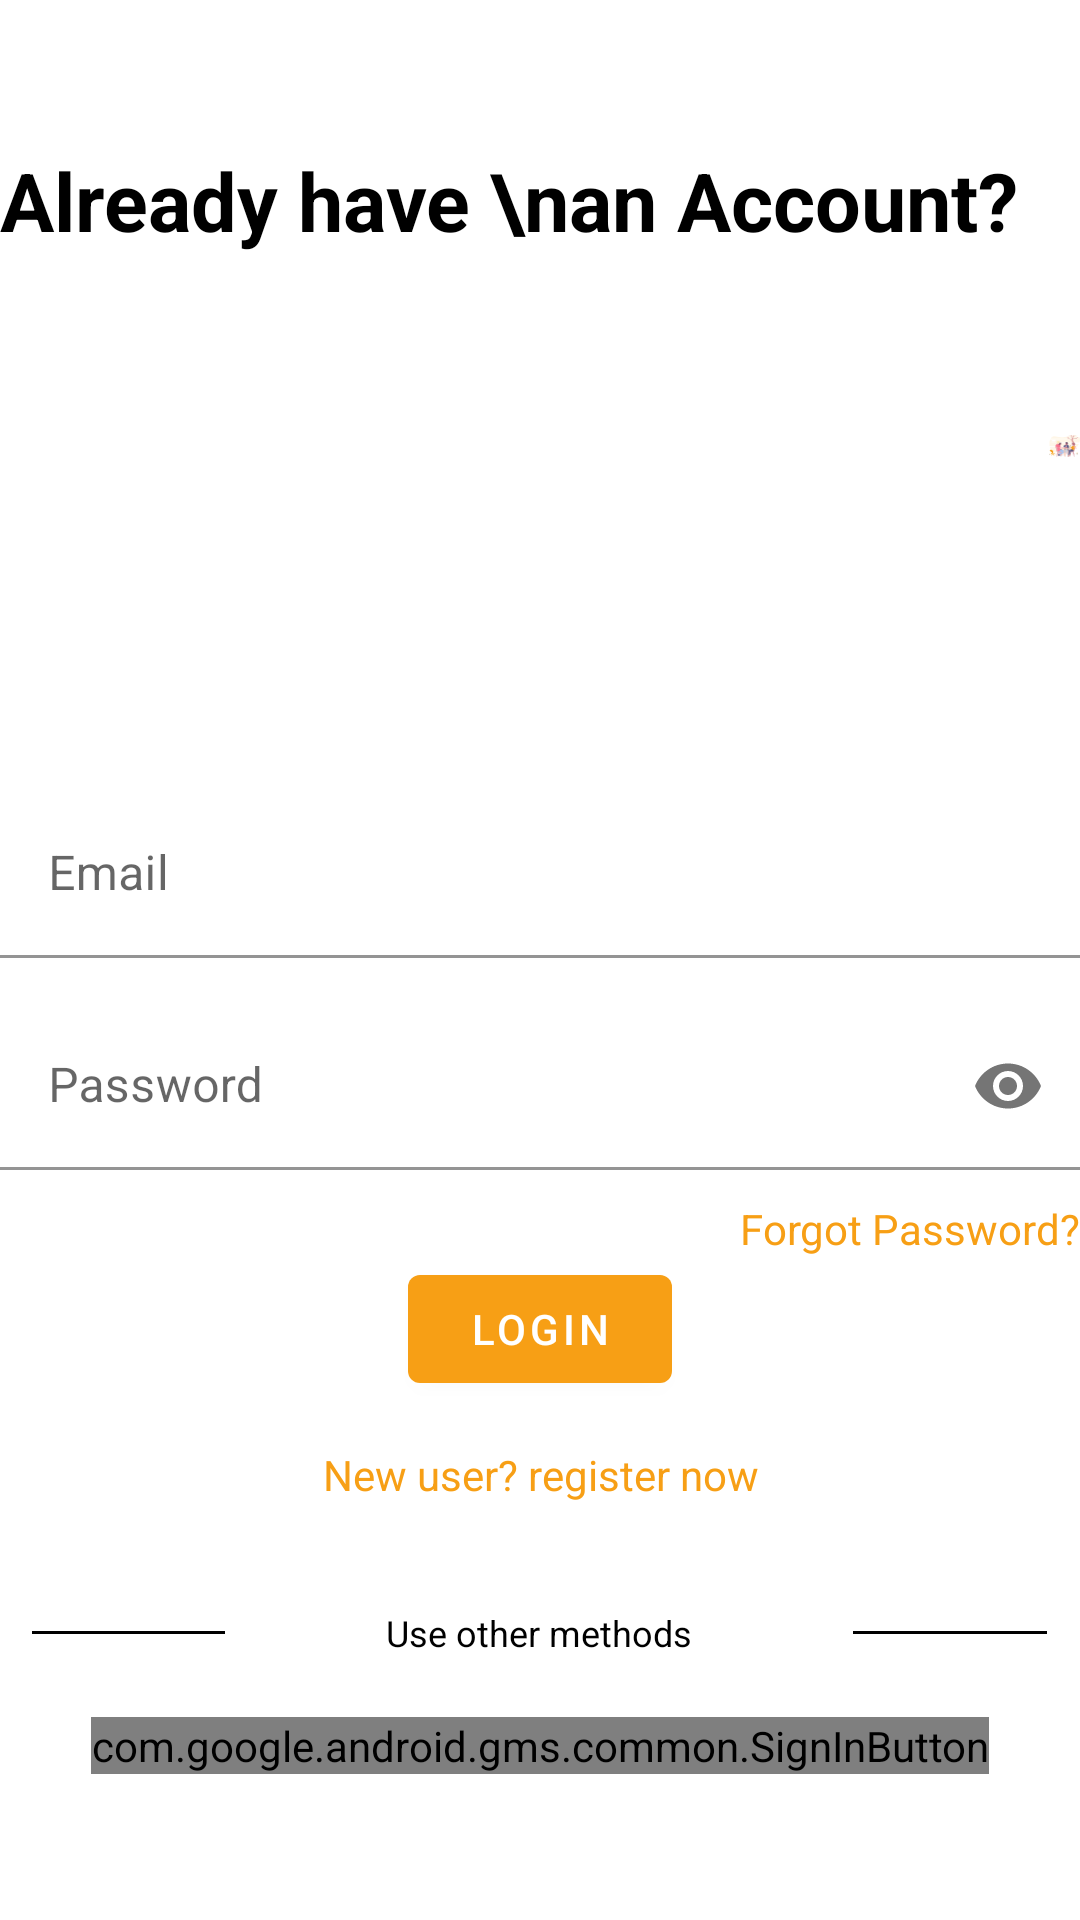

Write the Android layout XML for this screen, with the resource values it uses.
<!-- AndroidManifest.xml: activity theme LoginPageTheme -->
<!-- res/layout/activity_main.xml -->
<?xml version="1.0" encoding="utf-8"?>
<LinearLayout xmlns:android="http://schemas.android.com/apk/res/android"
    xmlns:app="http://schemas.android.com/apk/res-auto"
    xmlns:tools="http://schemas.android.com/tools"
    android:layout_width="match_parent"
    android:layout_height="match_parent"
    android:layout_gravity="center"
    android:layout_margin="25dp"
    android:focusableInTouchMode="true"
    android:gravity="center"
    android:orientation="vertical"
    tools:context=".MainActivity">

    <LinearLayout
        android:layout_width="match_parent"
        android:layout_height="wrap_content"
        android:orientation="horizontal">

        <TextView
            android:layout_width="wrap_content"
            android:layout_height="wrap_content"
            android:layout_marginEnd="10dp"
            android:text="Already have \nan Account?"
            android:textColor="@color/black"
            android:textSize="27sp"
            android:textStyle="bold" />

        <ImageView
            android:layout_width="wrap_content"
            android:layout_height="200dp"
            android:src="@drawable/undraw_hangout" />

    </LinearLayout>

    <com.google.android.material.textfield.TextInputLayout
        android:layout_width="match_parent"
        android:layout_height="wrap_content"
        android:layout_marginTop="15dp">

        <EditText
            android:layout_width="match_parent"
            android:layout_height="wrap_content"
            android:layout_marginBottom="15dp"
            android:backgroundTint="@color/white"
            android:hint="Email"
            android:inputType="textEmailAddress"
            android:maxLines="1"
            android:textColor="@color/black" />

    </com.google.android.material.textfield.TextInputLayout>

    <com.google.android.material.textfield.TextInputLayout
        android:layout_width="match_parent"
        android:layout_height="wrap_content"
        app:passwordToggleEnabled="true">

        <EditText
            android:layout_width="match_parent"
            android:layout_height="wrap_content"
            android:backgroundTint="@color/white"
            android:hint="Password"
            android:inputType="textPassword"
            android:maxLines="1"
            android:textColor="@color/black"/>

    </com.google.android.material.textfield.TextInputLayout>

    <TextView
        android:layout_width="wrap_content"
        android:layout_height="wrap_content"
        android:layout_gravity="end"
        android:layout_marginTop="10dp"
        android:text="Forgot Password?"
        android:textColor="@color/primaryColor" />

    <com.google.android.material.button.MaterialButton
        android:id="@+id/loginBtn"
        android:layout_width="wrap_content"
        android:layout_height="wrap_content"
        android:layout_gravity="center"
        android:text="LOGIN" />

    <TextView
        android:id="@+id/signupPageBtn"
        android:layout_width="match_parent"
        android:layout_height="wrap_content"
        android:padding="15dp"
        android:text="New user? register now"
        android:textAlignment="center"
        android:textColor="@color/primaryColor" />

    <LinearLayout
        android:layout_width="match_parent"
        android:layout_height="wrap_content"
        android:layout_marginTop="20dp"
        android:layout_marginBottom="20dp"
        android:gravity="center"
        android:weightSum="12">

        <View
            android:layout_width="0dp"
            android:layout_height="1dp"
            android:layout_weight="3"
            android:background="@color/black" />

        <TextView
            android:layout_width="wrap_content"
            android:layout_height="wrap_content"
            android:layout_weight="5"
            android:text="Use other methods"
            android:textAlignment="center"
            android:textColor="@color/black"
            android:textSize="12sp" />

        <View
            android:layout_width="0dp"
            android:layout_height="1dp"
            android:layout_weight="3"
            android:background="@color/black" />

    </LinearLayout>

    <com.google.android.gms.common.SignInButton
        android:layout_width="wrap_content"
        android:layout_height="wrap_content"
        android:layout_gravity="center" />

</LinearLayout>
<!-- resources referenced by this layout -->
<resources>
  <color name="black">#FF000000</color>
  <color name="primaryColor">#f79f15</color>
  <color name="white">#FFFFFFFF</color>
  <!-- drawable undraw_hangout: vector/xml drawable (drawable, 129609 chars, omitted) -->
  <style name="LoginPageTheme" parent="Theme.MaterialComponents.Light.NoActionBar">
          <item name="windowActionBar">false</item>
          <item name="windowNoTitle">true</item>
          <item name="colorPrimary">@color/primaryColor</item>
      </style>
</resources>
